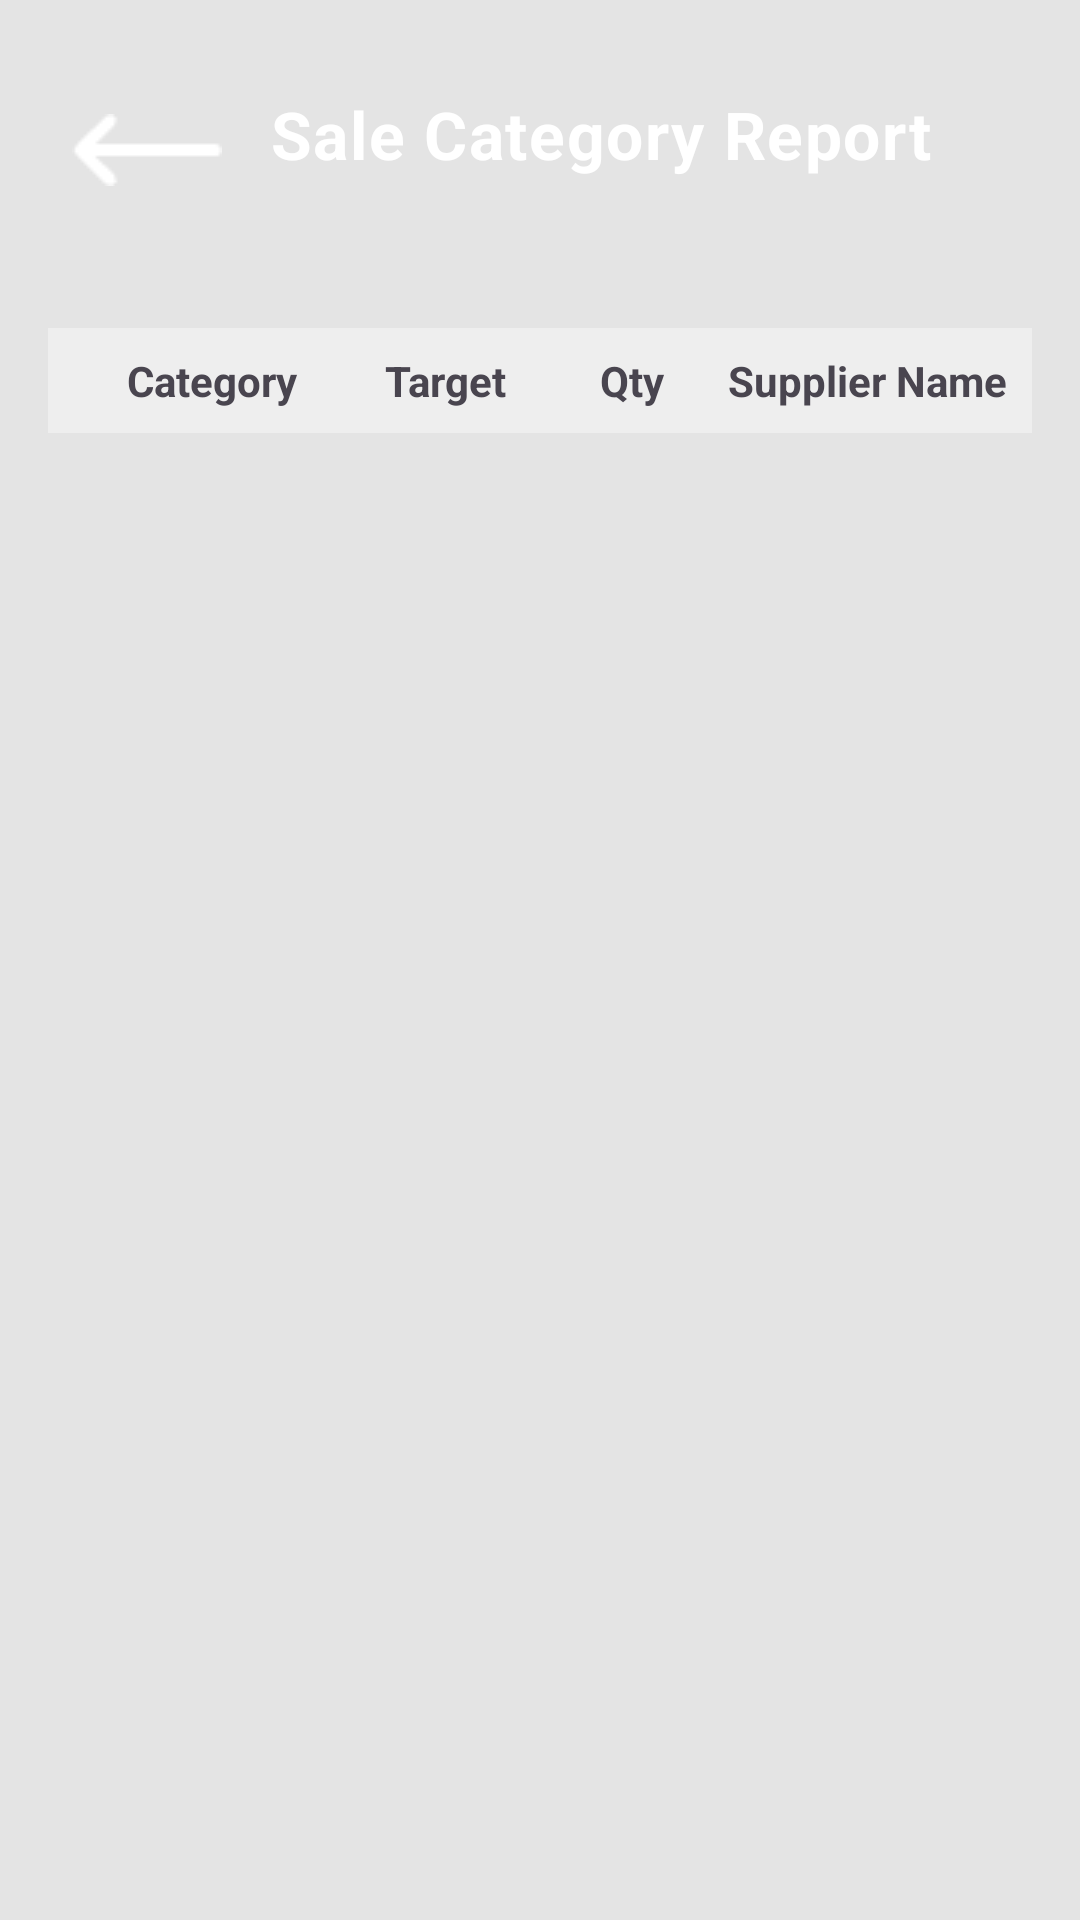

Android layout source for this screen:
<!-- AndroidManifest.xml: application theme Theme.Fastrise -->
<!-- res/layout/activity_sale_report.xml -->
<?xml version="1.0" encoding="utf-8"?>
<layout xmlns:android="http://schemas.android.com/apk/res/android"
    xmlns:app="http://schemas.android.com/apk/res-auto"
    xmlns:tools="http://schemas.android.com/tools">

    <androidx.constraintlayout.widget.ConstraintLayout

        android:layout_width="match_parent"
        android:layout_height="match_parent"
        android:background="#e4e4e4"
        tools:ignore="HardcodedText">

        <View
            android:id="@+id/view"
            android:layout_width="match_parent"
            android:layout_height="128dp"
            android:background="@drawable/custom_rectangle"
            app:layout_constraintEnd_toEndOf="parent"
            app:layout_constraintStart_toStartOf="parent"
            app:layout_constraintTop_toTopOf="parent" />

        <ImageButton
            android:id="@+id/backB"
            android:layout_width="wrap_content"
            android:layout_height="wrap_content"
            android:layout_marginStart="16dp"
            android:layout_marginTop="30dp"
            android:background="?attr/selectableItemBackground"
            android:padding="8dp"
            android:src="@drawable/arrow_cal"
            app:layout_constraintStart_toStartOf="parent"
            app:layout_constraintTop_toTopOf="parent"
            app:tint="@color/white" />

        <TextView
            android:id="@+id/textView"
            android:layout_width="wrap_content"
            android:layout_height="wrap_content"
            android:layout_marginStart="8dp"
            android:layout_marginTop="30dp"
            android:gravity="center_horizontal"
            android:letterSpacing="0.025"
            android:text="Sale Category Report"
            android:textColor="@color/white"
            android:textSize="22sp"
            android:textStyle="bold"
            app:layout_constraintStart_toEndOf="@+id/backB"
            app:layout_constraintTop_toTopOf="parent" />

        <LinearLayout
            android:id="@+id/layoutRowLinear"
            android:layout_width="match_parent"
            android:layout_height="wrap_content"
            android:layout_marginStart="16dp"
            android:layout_marginTop="50dp"
            android:layout_marginEnd="16dp"
            android:background="#EEEEEE"
            android:orientation="horizontal"
            android:padding="8dp"
            app:layout_constraintEnd_toEndOf="parent"
            app:layout_constraintHorizontal_bias="0.0"
            app:layout_constraintStart_toStartOf="parent"
            app:layout_constraintTop_toBottomOf="@+id/textView">


            <TextView
                android:layout_width="0dp"
                android:layout_height="wrap_content"
                android:layout_weight="3"
                android:gravity="center"
                android:text="Category"
                android:textStyle="bold" />

            <TextView
                android:layout_width="0dp"
                android:layout_height="wrap_content"
                android:layout_weight="2"
                android:gravity="center"
                android:text="Target"
                android:textStyle="bold" />

            <TextView
                android:layout_width="0dp"
                android:layout_height="wrap_content"
                android:layout_weight="2"
                android:gravity="center"
                android:text="Qty"
                android:textStyle="bold" />

            <TextView
                android:layout_width="0dp"
                android:layout_height="wrap_content"
                android:layout_weight="3"
                android:gravity="center"
                android:text="Supplier Name"
                android:textStyle="bold" />
        </LinearLayout>

        
        <androidx.recyclerview.widget.RecyclerView
            android:id="@+id/recyclerViewSaleReport"
            android:layout_width="match_parent"
            android:layout_height="wrap_content"
            android:layout_marginStart="16dp"
            android:layout_marginEnd="16dp"
            app:layout_constraintEnd_toEndOf="parent"
            app:layout_constraintStart_toStartOf="parent"
            app:layout_constraintTop_toBottomOf="@+id/layoutRowLinear" />
    </androidx.constraintlayout.widget.ConstraintLayout>
</layout>
<!-- resources referenced by this layout -->
<resources>
  <color name="white">#FFFFFFFF</color>
  <!-- drawable arrow_cal: png bitmap (drawable, 389 bytes) -->
  <style name="Theme.Fastrise" parent="Base.Theme.Fastrise" />
  <style name="Base.Theme.Fastrise" parent="Theme.Material3.DayNight.NoActionBar">
          
          <item name="colorPrimary">#60913f</item>
      </style>
</resources>
